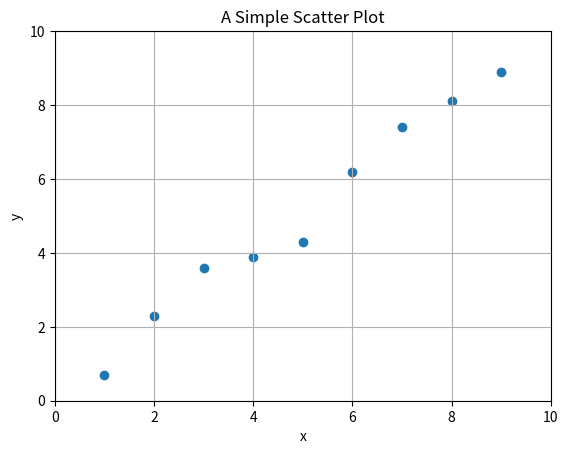

This chart was generated by the following Python code:
import numpy as np
import scipy as sp
import matplotlib.pyplot as plt

plt.close('all')

x = np.array([1, 2, 3, 4, 5, 6, 7, 8, 9])
y = np.array([0.7, 2.3, 3.6, 3.9, 4.3, 6.2, 7.4, 8.1, 8.9 ])

fig = plt.figure()
plt.scatter(x, y)
plt.xlim(0,10)
plt.ylim(0,10)
plt.xlabel("x")
plt.ylabel("y")
plt.grid("on")
plt.title("A Simple Scatter Plot")
plt.savefig("scatter_plot.png")